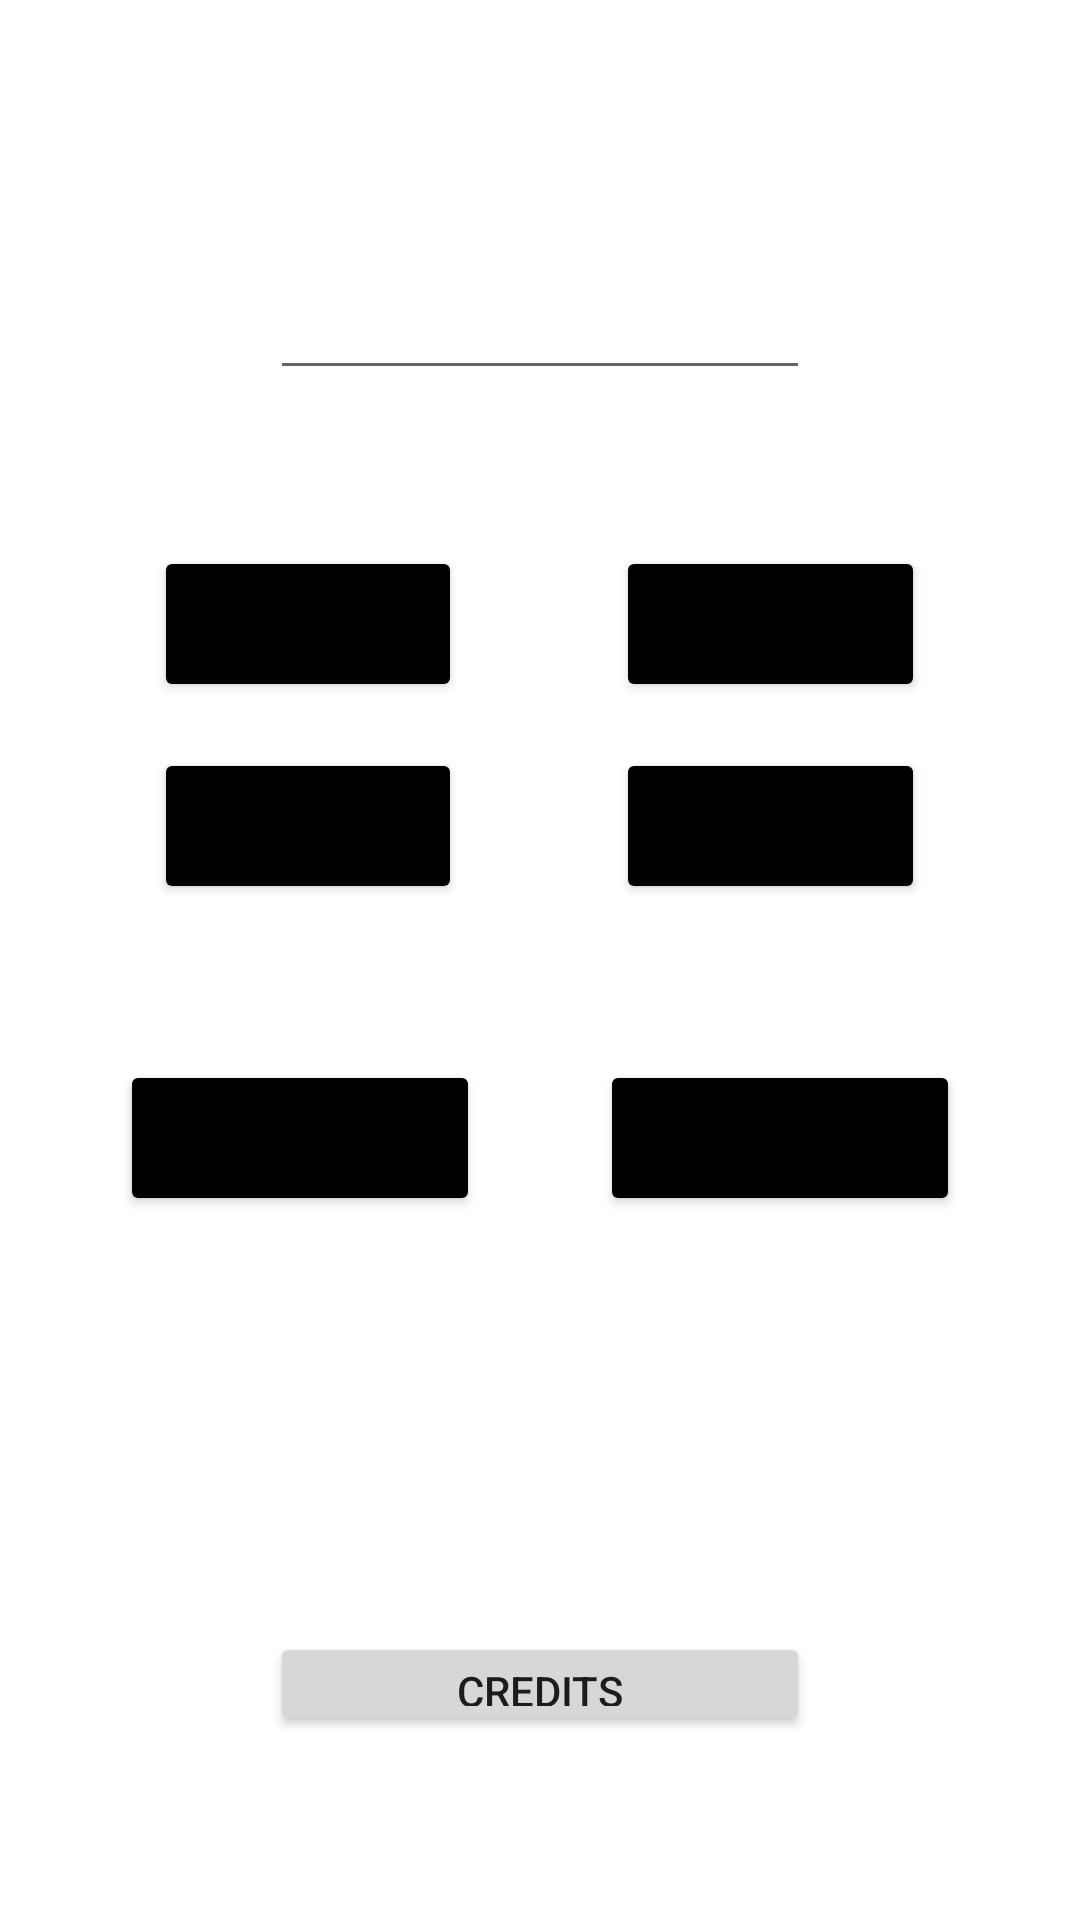

This screen was rendered from an Android layout file. Write that file and the resources it references.
<!-- AndroidManifest.xml: application theme Theme.Two_Activites_Calculator -->
<!-- res/layout/activity_main.xml -->
<?xml version="1.0" encoding="utf-8"?>
<androidx.constraintlayout.widget.ConstraintLayout xmlns:android="http://schemas.android.com/apk/res/android"
    xmlns:app="http://schemas.android.com/apk/res-auto"
    xmlns:tools="http://schemas.android.com/tools"
    android:layout_width="match_parent"
    android:layout_height="match_parent"
    tools:context=".MainActivity">

    <LinearLayout
        android:layout_width="match_parent"
        android:layout_height="match_parent"
        android:orientation="vertical">

        <Space
            android:layout_width="match_parent"
            android:layout_height="0dp"
            android:layout_weight="10" />

        <LinearLayout
            android:layout_width="match_parent"
            android:layout_height="0dp"
            android:layout_weight="15"
            android:orientation="horizontal">

            <Space
                android:layout_width="0dp"
                android:layout_height="match_parent"
                android:layout_weight="1" />

            <EditText
                android:id="@+id/editTextNumber"
                android:layout_width="0dp"
                android:layout_height="match_parent"
                android:layout_weight="2"
                android:ems="10"
                android:inputType="number" />

            <Space
                android:layout_width="0dp"
                android:layout_height="match_parent"
                android:layout_weight="1" />
        </LinearLayout>

        <Space
            android:layout_width="match_parent"
            android:layout_height="0dp"
            android:layout_weight="10" />

        <LinearLayout
            android:layout_width="match_parent"
            android:layout_height="0dp"
            android:layout_weight="10"
            android:orientation="horizontal">

            <Space
                android:layout_width="0dp"
                android:layout_height="match_parent"
                android:layout_weight="1" />

            <Button
                android:id="@+id/plus"
                android:layout_width="0dp"
                android:layout_height="match_parent"
                android:layout_weight="2"
                android:onClick="plus"
                android:text="+"
                app:backgroundTint="#000000" />

            <Space
                android:layout_width="0dp"
                android:layout_height="match_parent"
                android:layout_weight="1" />

            <Button
                android:id="@+id/minus"
                android:layout_width="0dp"
                android:layout_height="match_parent"
                android:layout_weight="2"
                android:onClick="minus"
                android:text="-"
                app:backgroundTint="#000000" />

            <Space
                android:layout_width="0dp"
                android:layout_height="match_parent"
                android:layout_weight="1" />
        </LinearLayout>

        <Space
            android:layout_width="match_parent"
            android:layout_height="0dp"
            android:layout_weight="3" />

        <LinearLayout
            android:layout_width="match_parent"
            android:layout_height="0dp"
            android:layout_weight="10"
            android:orientation="horizontal">

            <Space
                android:layout_width="0dp"
                android:layout_height="match_parent"
                android:layout_weight="1" />

            <Button
                android:id="@+id/multiply"
                android:layout_width="0dp"
                android:layout_height="match_parent"
                android:layout_weight="2"
                android:onClick="multiply"
                android:text="*"
                app:backgroundTint="#000000" />

            <Space
                android:layout_width="0dp"
                android:layout_height="match_parent"
                android:layout_weight="1" />

            <Button
                android:id="@+id/divide"
                android:layout_width="0dp"
                android:layout_height="match_parent"
                android:layout_weight="2"
                android:onClick="divide"
                android:text="/"
                app:backgroundTint="#000000" />

            <Space
                android:layout_width="0dp"
                android:layout_height="match_parent"
                android:layout_weight="1" />
        </LinearLayout>

        <Space
            android:layout_width="match_parent"
            android:layout_height="0dp"
            android:layout_weight="10" />

        <LinearLayout
            android:layout_width="match_parent"
            android:layout_height="0dp"
            android:layout_weight="10"
            android:orientation="horizontal">

            <Space
                android:layout_width="0dp"
                android:layout_height="match_parent"
                android:layout_weight="1" />

            <Button
                android:id="@+id/button6"
                android:layout_width="0dp"
                android:layout_height="match_parent"
                android:layout_weight="3"
                android:onClick="AC"
                android:text="AC"
                app:backgroundTint="#000000" />

            <Space
                android:layout_width="0dp"
                android:layout_height="match_parent"
                android:layout_weight="1" />

            <Button
                android:id="@+id/button7"
                android:layout_width="0dp"
                android:layout_height="match_parent"
                android:layout_weight="3"
                android:onClick="equal"
                android:text="="
                app:backgroundTint="#000000" />

            <Space
                android:layout_width="0dp"
                android:layout_height="match_parent"
                android:layout_weight="1" />
        </LinearLayout>

        <Space
            android:layout_width="match_parent"
            android:layout_height="0dp"
            android:layout_weight="20" />

        <LinearLayout
            android:layout_width="match_parent"
            android:layout_height="0dp"
            android:layout_weight="20"
            android:orientation="horizontal">

            <Space
                android:layout_width="0dp"
                android:layout_height="match_parent"
                android:layout_weight="1" />

            <LinearLayout
                android:layout_width="0dp"
                android:layout_height="match_parent"
                android:layout_weight="2"
                android:orientation="vertical">

                <Space
                    android:layout_width="match_parent"
                    android:layout_height="0dp"
                    android:layout_weight="1" />

                <Button
                    android:id="@+id/credits"
                    android:layout_width="match_parent"
                    android:layout_height="0dp"
                    android:layout_weight="1"
                    android:onClick="credits"
                    android:text="Credits" />

                <Space
                    android:layout_width="match_parent"
                    android:layout_height="0dp"
                    android:layout_weight="1" />
            </LinearLayout>

            <Space
                android:layout_width="0dp"
                android:layout_height="match_parent"
                android:layout_weight="1" />
        </LinearLayout>

        <Space
            android:layout_width="match_parent"
            android:layout_height="0dp"
            android:layout_weight="5" />
    </LinearLayout>
</androidx.constraintlayout.widget.ConstraintLayout>
<!-- resources referenced by this layout -->
<resources>
  <style name="Theme.Two_Activites_Calculator" parent="Theme.MaterialComponents.DayNight.DarkActionBar">
          
          <item name="colorPrimary">@color/purple_500</item>
          <item name="colorPrimaryVariant">@color/purple_700</item>
          <item name="colorOnPrimary">@color/white</item>
          
          <item name="colorSecondary">@color/teal_200</item>
          <item name="colorSecondaryVariant">@color/teal_700</item>
          <item name="colorOnSecondary">@color/black</item>
          
          <item name="android:statusBarColor" tools:targetApi="l">?attr/colorPrimaryVariant</item>
          
      </style>
  <!-- not gathered from this repository: default colours our renderer supplied (Android Studio template values) -->
  <color name="purple_500">#FF6200EE</color>
  <color name="purple_700">#FF3700B3</color>
  <color name="teal_200">#FF03DAC5</color>
  <color name="teal_700">#FF018786</color>
  <color name="black">#FF000000</color>
  <color name="white">#FFFFFFFF</color>
</resources>
